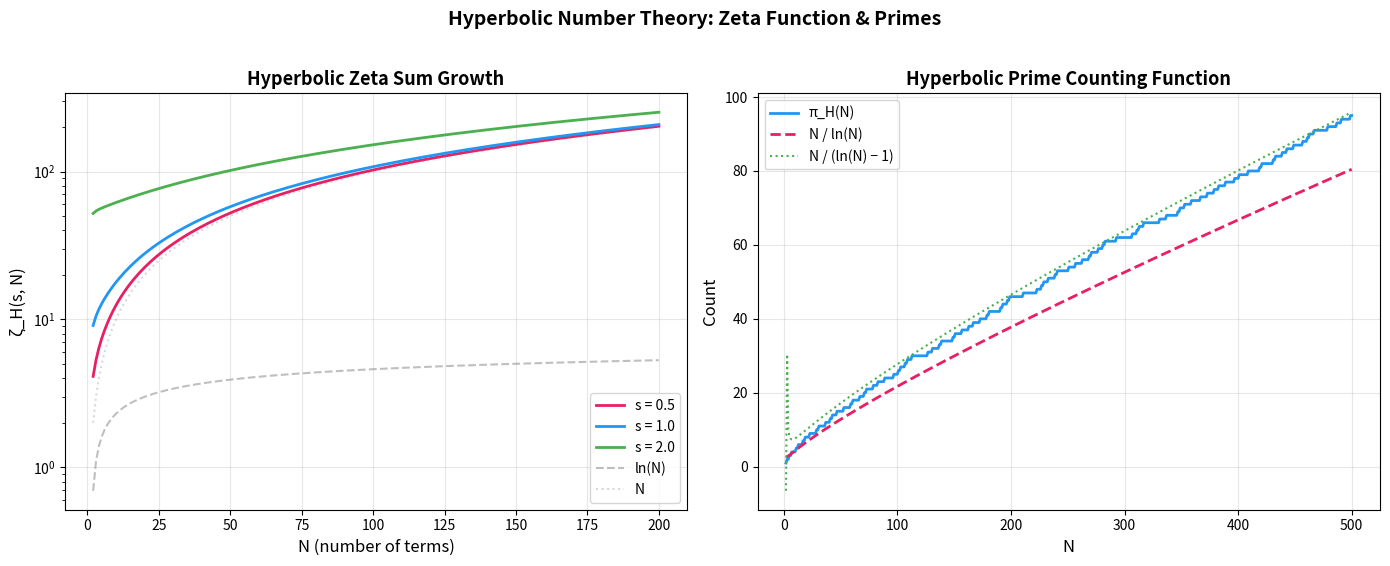

Generate this figure with matplotlib:
#!/usr/bin/env python3
"""
Visualization 2: Hyperbolic Zeta Function and Prime Counting

Shows the growth of the hyperbolic zeta sum ζ_H(s, N) for different values
of s, compared to classical growth rates. Also shows the hyperbolic prime
counting function compared to N/ln(N).
"""

import numpy as np
import matplotlib.pyplot as plt


def moebius_map(a, z):
    return (z - a) / (1 - np.conj(a) * z)


def compute_orbit(a, N):
    orbit = [0.0 + 0j]
    for _ in range(N):
        orbit.append(moebius_map(a, orbit[-1]))
    return orbit


def hyp_zeta_partial(a, s, N):
    orbit = compute_orbit(a, N)
    total = 0.0
    for i in range(1, N + 1):
        nsq = abs(orbit[i])**2
        if nsq > 1e-30:
            total += nsq**(-s)
    return total


def sieve_primes(N):
    if N < 2:
        return []
    is_prime = [True] * (N + 1)
    is_prime[0] = is_prime[1] = False
    for i in range(2, int(N**0.5) + 1):
        if is_prime[i]:
            for j in range(i*i, N + 1, i):
                is_prime[j] = False
    return [i for i in range(N + 1) if is_prime[i]]


fig, axes = plt.subplots(1, 2, figsize=(14, 5.5))

golden = (3 - np.sqrt(5)) / 2

# Panel 1: Zeta function growth
ax1 = axes[0]
Ns = list(range(2, 201))
for s, color, label in [(0.5, '#E91E63', 's = 0.5'),
                          (1.0, '#2196F3', 's = 1.0'),
                          (2.0, '#4CAF50', 's = 2.0')]:
    zetas = [hyp_zeta_partial(golden, s, N) for N in Ns]
    ax1.plot(Ns, zetas, color=color, linewidth=2, label=label)

# Reference lines
ax1.plot(Ns, [np.log(N) for N in Ns], '--', color='gray', alpha=0.5, label='ln(N)')
ax1.plot(Ns, Ns, ':', color='gray', alpha=0.3, label='N')

ax1.set_xlabel('N (number of terms)', fontsize=12)
ax1.set_ylabel('ζ_H(s, N)', fontsize=12)
ax1.set_title('Hyperbolic Zeta Sum Growth', fontsize=13, fontweight='bold')
ax1.legend(fontsize=10)
ax1.set_yscale('log')
ax1.grid(True, alpha=0.3)

# Panel 2: Prime counting
ax2 = axes[1]
N_max = 500
primes = sieve_primes(N_max)

Ns_prime = list(range(2, N_max + 1))
pi_vals = []
count = 0
prime_idx = 0
for N in Ns_prime:
    while prime_idx < len(primes) and primes[prime_idx] <= N:
        count += 1
        prime_idx += 1
    pi_vals.append(count)

ax2.plot(Ns_prime, pi_vals, color='#2196F3', linewidth=2, label='π_H(N)')
ax2.plot(Ns_prime, [N / np.log(N) for N in Ns_prime], '--',
         color='#E91E63', linewidth=2, label='N / ln(N)')
ax2.plot(Ns_prime, [N / (np.log(N) - 1) for N in Ns_prime], ':',
         color='#4CAF50', linewidth=1.5, label='N / (ln(N) − 1)')

ax2.set_xlabel('N', fontsize=12)
ax2.set_ylabel('Count', fontsize=12)
ax2.set_title('Hyperbolic Prime Counting Function', fontsize=13, fontweight='bold')
ax2.legend(fontsize=10)
ax2.grid(True, alpha=0.3)

fig.suptitle('Hyperbolic Number Theory: Zeta Function & Primes',
             fontsize=14, fontweight='bold', y=1.02)
plt.tight_layout()
plt.savefig('viz_zeta.png', dpi=150, bbox_inches='tight')
plt.close()
print("Saved viz_zeta.png")
